Dataset: real_data (GitHub, segnimekonnen7/budget-buddy). Classes: bacterial blight, brown spot, healthy, leaf blast.

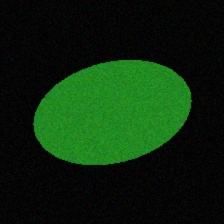
Label: healthy

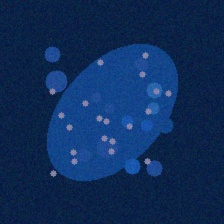
Label: bacterial blight

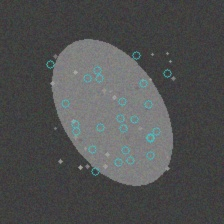
Label: brown spot

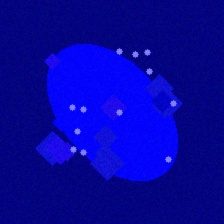
Label: leaf blast

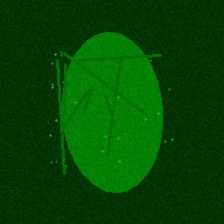
Label: healthy

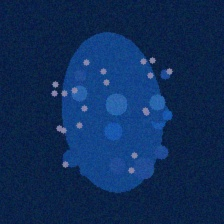
Label: bacterial blight
